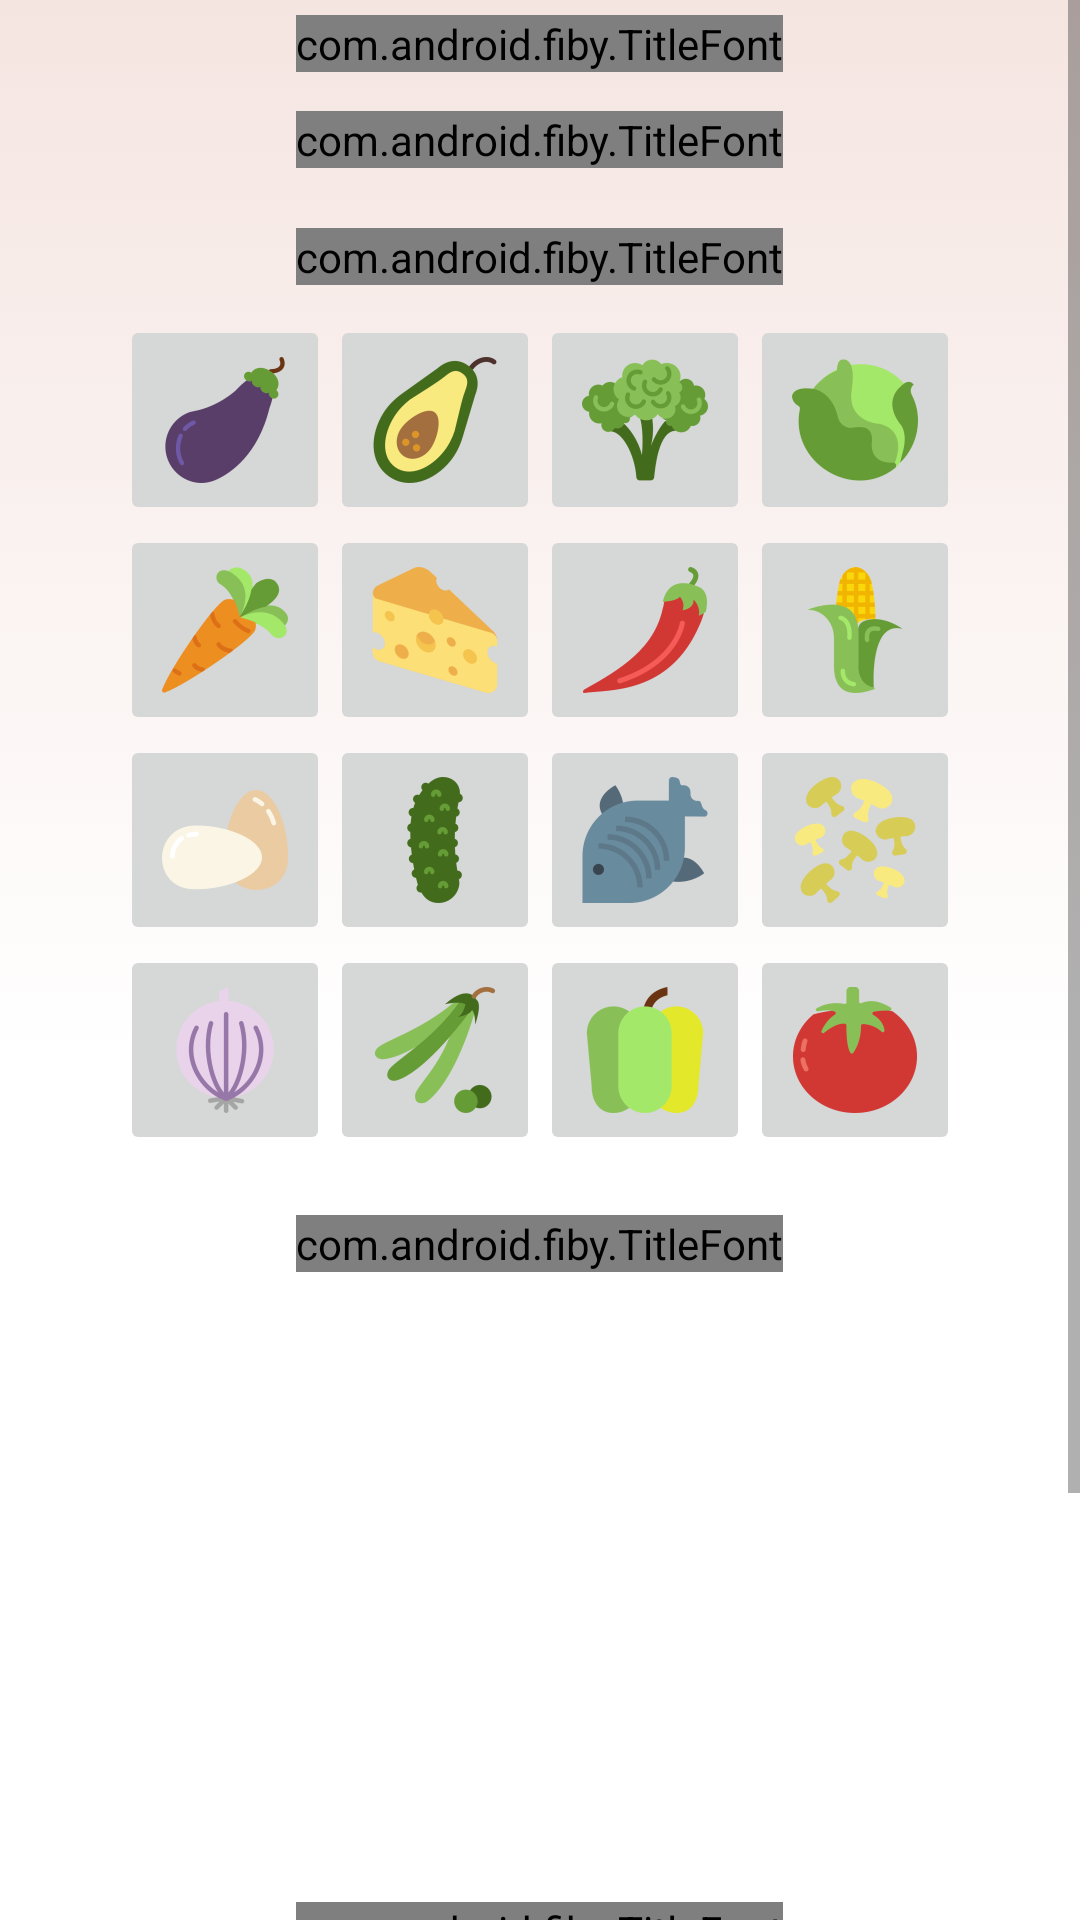

Write the Android layout XML for this screen, with the resource values it uses.
<!-- AndroidManifest.xml: application theme AppTheme -->
<!-- res/layout/complex_food_fragment.xml -->
<?xml version="1.0" encoding="utf-8"?>
<ScrollView
    xmlns:android="http://schemas.android.com/apk/res/android"
    android:layout_width="fill_parent"
    android:layout_height="fill_parent"
    android:scrollbarAlwaysDrawHorizontalTrack="false">
<LinearLayout xmlns:android="http://schemas.android.com/apk/res/android"
              android:orientation="vertical"
              android:layout_width="match_parent"
              android:layout_height="match_parent"
              android:background="@drawable/gradient_1"
                android:gravity="center">


    <LinearLayout android:layout_width="wrap_content"
                  android:layout_height="wrap_content"
                  android:gravity="center"
                  android:orientation="vertical" android:weightSum="1">


        <com.android.fiby.TitleFont
            android:layout_marginTop="5dp"
            android:layout_width="wrap_content"
            android:layout_height="wrap_content"
            android:layoutDirection="rtl"
            android:text="הרכבת מוצר"
            android:id="@+id/complex_title"
            android:textColor="#5e240a"
            android:textSize="40dp"/>


        <com.android.fiby.TitleFont
            android:layout_width="wrap_content"
            android:layout_height="wrap_content"
            android:layout_marginBottom="10dp"
            android:layout_marginTop="13dp"
            android:id="@+id/choose_bread"
            android:layoutDirection="rtl"
            android:text="בחירת לחם:"
            android:textColor="#5e240a"
            android:textSize="25dp"/>

        <GridView android:layout_width="280dp"
            android:layout_height="wrap_content"
            android:id="@+id/types_of_bread"
            android:numColumns="3"
            android:layoutDirection="rtl"/>

        <com.android.fiby.TitleFont
            android:layout_width="wrap_content"
            android:layout_height="wrap_content"
            android:layout_marginBottom="10dp"
            android:layout_marginTop="10dp"
            android:layoutDirection="rtl"
            android:text="תוספות:"
            android:textColor="#5e240a"
            android:textSize="25dp"/>

        <LinearLayout android:layout_width="wrap_content"
                      android:layout_height="wrap_content"
                      android:orientation="vertical">

            <LinearLayout android:layout_width="wrap_content"
                          android:layout_height="wrap_content"
                          android:orientation="horizontal">

                <ImageButton android:id="@+id/aubergine" android:layout_width="70dp"
                             android:layout_height="70dp" android:src="@mipmap/ic_aubergine"/>
                <ImageButton android:id="@+id/avocado" android:layout_width="70dp"
                             android:layout_height="70dp" android:src="@mipmap/ic_avocado"/>
                <ImageButton android:id="@+id/broccoli" android:layout_width="70dp"
                             android:layout_height="70dp" android:src="@mipmap/ic_broccoli"/>
                <ImageButton android:id="@+id/cabbag" android:layout_width="70dp"
                             android:layout_height="70dp" android:src="@mipmap/ic_cabbag"/>

            </LinearLayout>

            <LinearLayout android:layout_width="wrap_content"
                          android:layout_height="wrap_content"
                          android:orientation="horizontal">

                <ImageButton android:id="@+id/carrot" android:layout_width="70dp"
                             android:layout_height="70dp" android:src="@mipmap/ic_carrot"/>
                <ImageButton android:id="@+id/cheese" android:layout_width="70dp"
                             android:layout_height="70dp" android:src="@mipmap/ic_cheese"/>
                <ImageButton android:id="@+id/chili" android:layout_width="70dp"
                             android:layout_height="70dp" android:src="@mipmap/ic_chili"/>
                <ImageButton android:id="@+id/corn" android:layout_width="70dp"
                             android:layout_height="70dp" android:src="@mipmap/ic_corn"/>

            </LinearLayout>

            <LinearLayout android:layout_width="wrap_content"
                          android:layout_height="wrap_content"
                          android:orientation="horizontal">

                <ImageButton android:id="@+id/eggs" android:layout_width="70dp"
                             android:layout_height="70dp" android:src="@mipmap/ic_eggs"/>
                <ImageButton android:id="@+id/cucumber" android:layout_width="70dp"
                             android:layout_height="70dp" android:src="@mipmap/ic_cucumber"/>
                <ImageButton android:id="@+id/fish" android:layout_width="70dp"
                             android:layout_height="70dp" android:src="@mipmap/ic_fish"/>
                <ImageButton android:id="@+id/mushrooms" android:layout_width="70dp"
                             android:layout_height="70dp" android:src="@mipmap/ic_mushrooms"/>

            </LinearLayout>

            <LinearLayout android:layout_width="wrap_content"
                          android:layout_height="wrap_content"
                          android:orientation="horizontal">

                <ImageButton android:id="@+id/onion" android:layout_width="70dp"
                             android:layout_height="70dp" android:src="@mipmap/ic_onion"/>
                <ImageButton android:id="@+id/peas" android:layout_width="70dp"
                             android:layout_height="70dp" android:src="@mipmap/ic_peas"/>
                <ImageButton android:id="@+id/pepper" android:layout_width="70dp"
                             android:layout_height="70dp" android:src="@mipmap/ic_pepper"/>
                <ImageButton android:id="@+id/tomato" android:layout_width="70dp"
                             android:layout_height="70dp" android:src="@mipmap/ic_tomato"/>

            </LinearLayout>

        </LinearLayout>

        <com.android.fiby.TitleFont

            android:layout_width="wrap_content"
            android:layout_height="wrap_content"
            android:layout_marginBottom="10dp"
            android:layout_marginTop="20dp"
            android:layoutDirection="rtl"
            android:text="מיוחדים:"
            android:textColor="#5e240a"
            android:textSize="25dp"/>

        <include layout="@layout/triple_grid_fragment"
                 android:layout_width="match_parent"
                 android:layout_height="180dp"/>

        <com.android.fiby.TitleFont
            android:textColor="#5e240a"
            android:layout_width="wrap_content"
            android:layout_height="wrap_content"
            android:layoutDirection="rtl"
            android:text="הערות למטבח:"
            android:layout_marginTop="20dp"
            android:textSize="25dp"/>

        <EditText
            android:layout_marginTop="10dp"
            android:layout_marginBottom="10dp"
            android:layout_marginLeft="3dp"
            android:layout_marginRight="3dp"
            android:gravity="top"
            android:layout_width="match_parent"
            android:layout_height="85dp"
            android:background="#f7f7f7"/>

        <Button
            android:id="@+id/create_order"
            android:layout_width="wrap_content"
            android:layout_height="45dp"
            android:text="הוספה לסל"
            android:background="#F2F2F2"
            android:textColor="#A6A6A6"
            android:layout_marginTop="5dp"
            android:layout_marginBottom="15dp"/>

    </LinearLayout>


</LinearLayout>
</ScrollView>
<!-- res/layout/triple_grid_fragment.xml (included above) -->
<FrameLayout xmlns:android="http://schemas.android.com/apk/res/android"
             xmlns:tools="http://schemas.android.com/tools"
             android:layout_width="match_parent"
             android:layout_height="match_parent"
             tools:context="com.android.fiby.fragments.MenuFragment">

    <LinearLayout
        android:layout_height="wrap_content"
        android:orientation="horizontal"
        android:layout_width="match_parent">


        <GridView android:layout_width="match_parent"
            android:layout_height="250sp"
            android:id="@+id/double_list"
            android:numColumns="3"
            android:layoutDirection="rtl"/>

    </LinearLayout>


</FrameLayout>
<!-- resources referenced by this layout -->
<resources>
  <!-- drawable gradient_1 (drawable) -->
  <?xml version="1.0" encoding="utf-8"?>
  <selector xmlns:android="http://schemas.android.com/apk/res/android">
      <item>
          <shape>
              <gradient
                  android:type="linear"
                  android:centerX="43%"
                  android:startColor="#FFF5E5E1"
                  android:centerColor="#FFFFFFFF"
                  android:endColor="#FFFFFFFF"
                  android:angle="270"/>
          </shape>
      </item>
  </selector>
  <!-- mipmap ic_aubergine: png bitmap (mipmap-hdpi, 1583 bytes) -->
  <!-- mipmap ic_avocado: png bitmap (mipmap-hdpi, 2391 bytes) -->
  <!-- mipmap ic_broccoli: png bitmap (mipmap-hdpi, 2674 bytes) -->
  <!-- mipmap ic_cabbag: png bitmap (mipmap-hdpi, 2050 bytes) -->
  <!-- mipmap ic_carrot: png bitmap (mipmap-hdpi, 2190 bytes) -->
  <!-- mipmap ic_cheese: png bitmap (mipmap-hdpi, 1982 bytes) -->
  <!-- mipmap ic_chili: png bitmap (mipmap-hdpi, 1737 bytes) -->
  <!-- mipmap ic_corn: png bitmap (mipmap-hdpi, 1887 bytes) -->
  <!-- mipmap ic_cucumber: png bitmap (mipmap-hdpi, 1572 bytes) -->
  <!-- mipmap ic_eggs: png bitmap (mipmap-hdpi, 1624 bytes) -->
  <!-- mipmap ic_fish: png bitmap (mipmap-hdpi, 2060 bytes) -->
  <!-- mipmap ic_mushrooms: png bitmap (mipmap-hdpi, 2258 bytes) -->
  <!-- mipmap ic_onion: png bitmap (mipmap-hdpi, 2399 bytes) -->
  <!-- mipmap ic_peas: png bitmap (mipmap-hdpi, 2303 bytes) -->
  <!-- mipmap ic_pepper: png bitmap (mipmap-hdpi, 1570 bytes) -->
  <!-- mipmap ic_tomato: png bitmap (mipmap-hdpi, 1807 bytes) -->
  <style name="AppTheme" parent="Theme.AppCompat.Light.NoActionBar">
          
          
          
          
      </style>
</resources>
